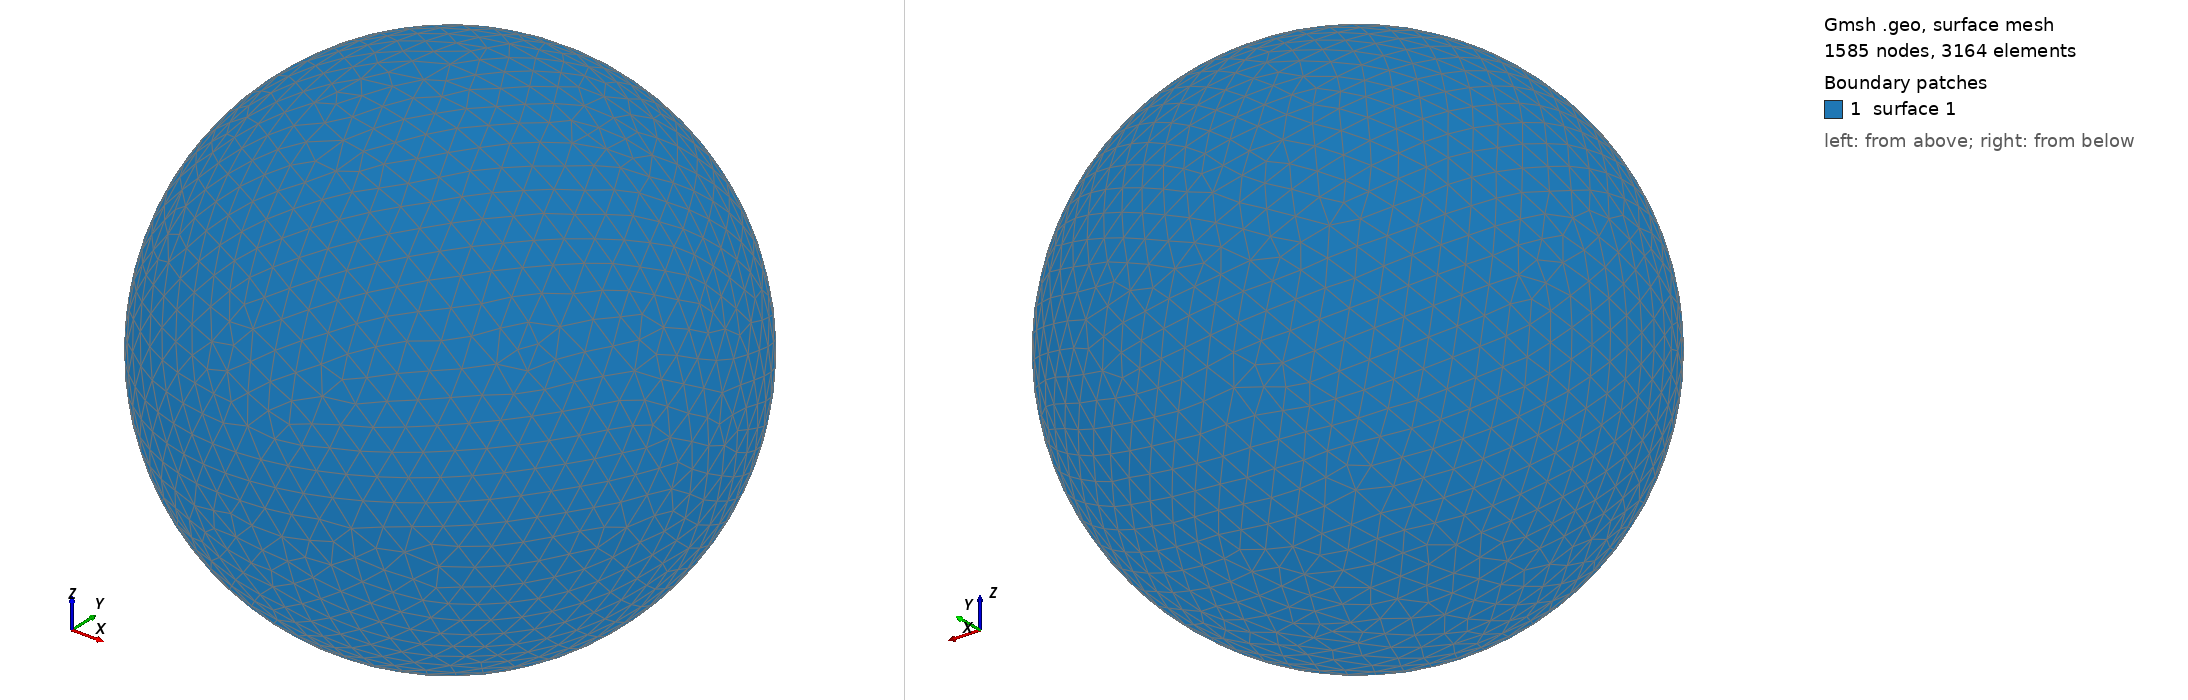

Gmsh geometry script, surface-meshed: 1585 nodes, 3164 surface elements. Boundary patches (legend numbers): 1 surface 1. Left view from above one corner, right view from below the opposite corner. The script declares no physical surfaces, so the legend lists its geometric surfaces. The drawing asked Gmsh for element sizes between 1% and 20% of the model's largest extent; the script's own settings can give other sizes.

=== shot2551.geo (drawn) ===
SetFactory("OpenCASCADE");
Point(1) = {0,0,0,0};
Sphere(1) = {0,0,0,0.59500000};
MeshSize{ PointsOf{ Surface{:}; } } = 0.059500000;
Mesh.ElementOrder=1;
Mesh.Format=39;
